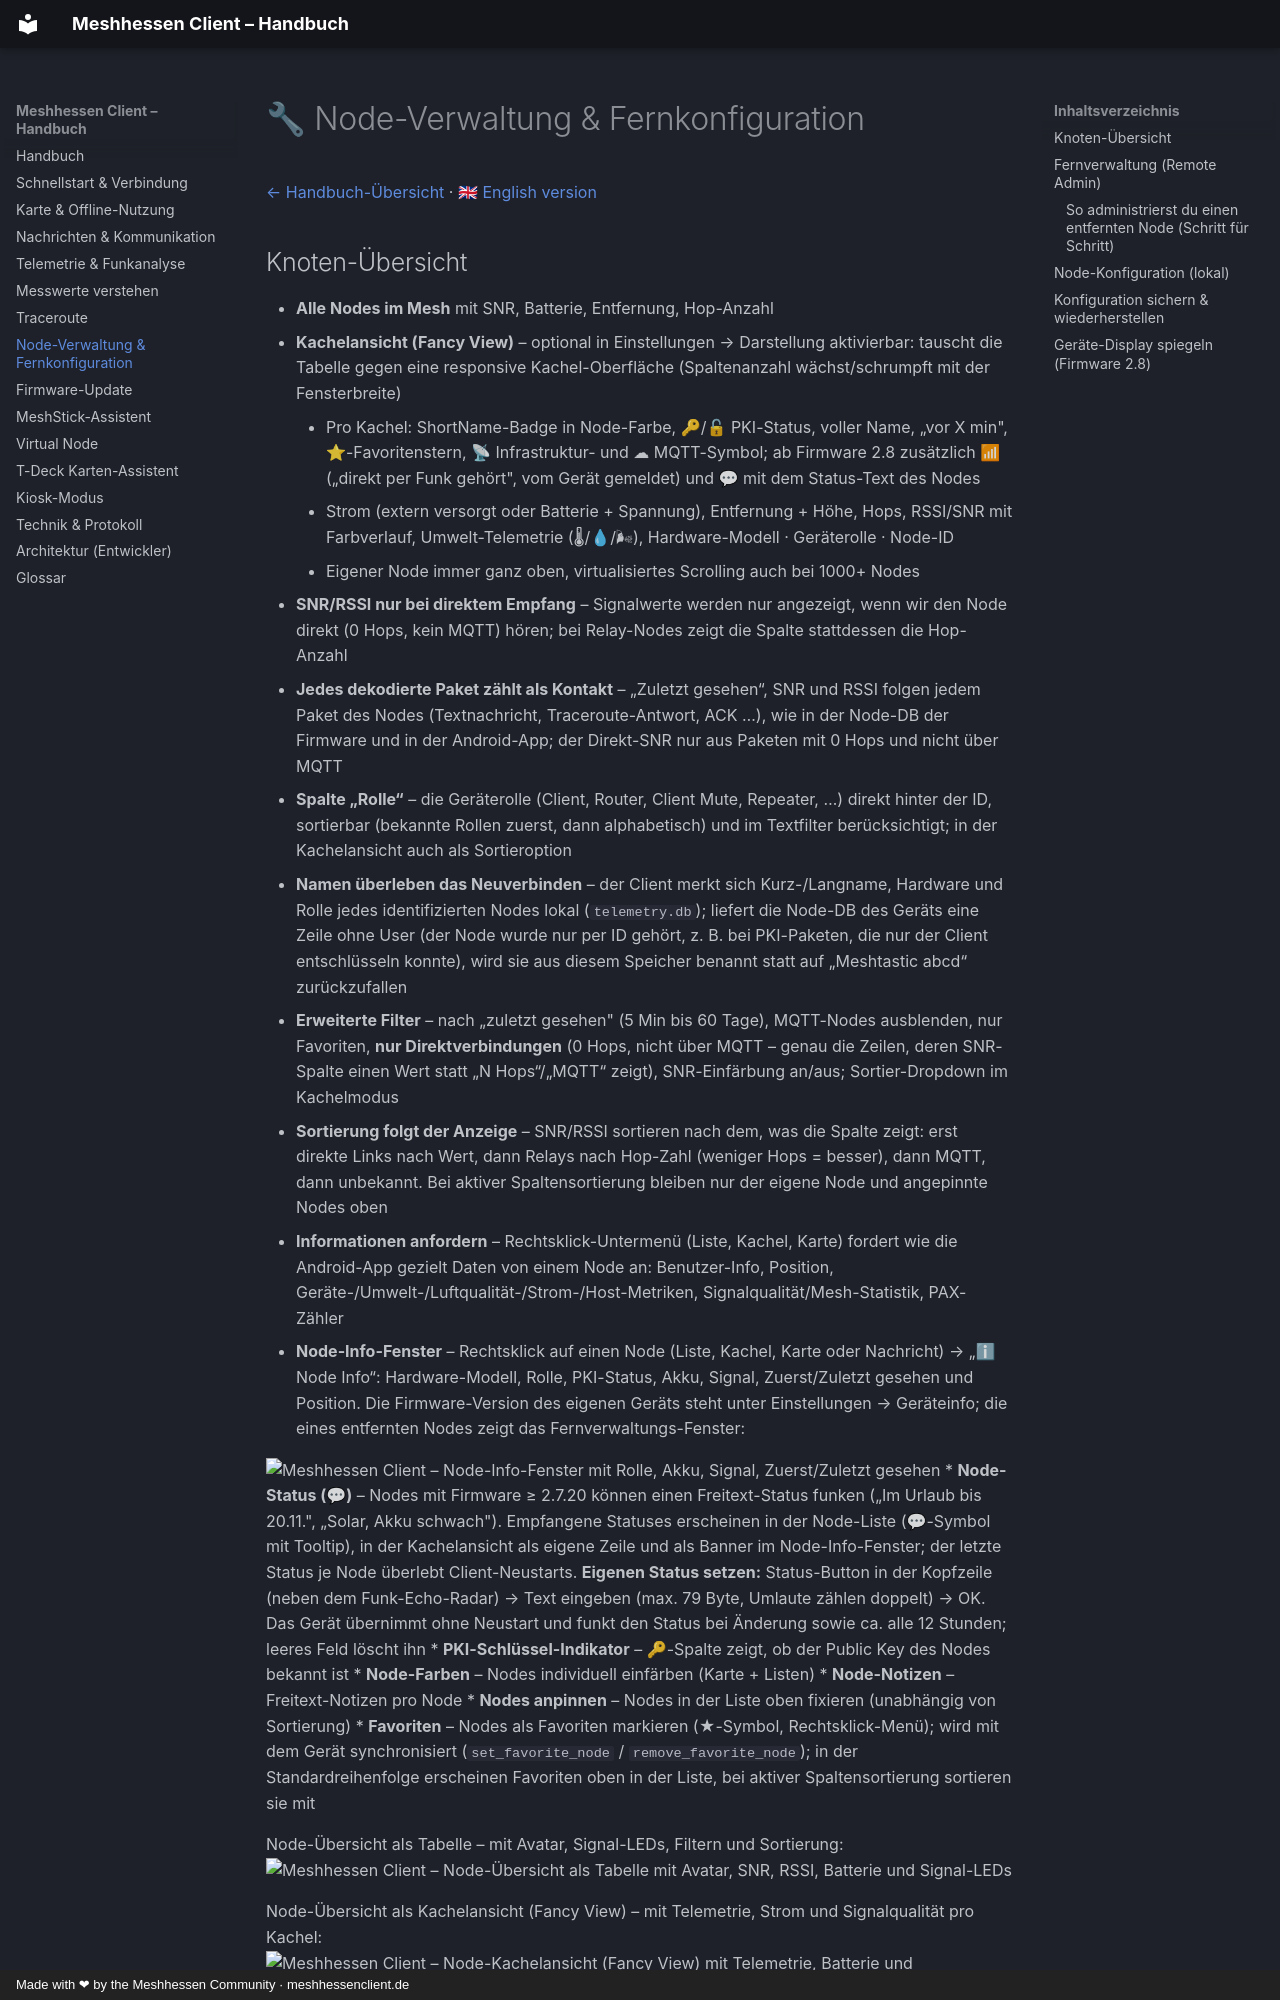

repository: SMLunchen/mh_windowsclient · page: de/node-verwaltung/index.html · generator: mkdocs · copyright: Made with ❤ by the Meshhessen Community · meshhessenclient.de

# 🔧 Node-Verwaltung & Fernkonfiguration

[← Handbuch-Übersicht](../index.md) · [🇬🇧 English version](https://meshhessenclient.de/handbuch/en/node-management/)

## Knoten-Übersicht

* **Alle Nodes im Mesh** mit SNR, Batterie, Entfernung, Hop-Anzahl
  * **Kachelansicht (Fancy View)** – optional in Einstellungen → Darstellung aktivierbar: tauscht die Tabelle gegen eine responsive Kachel-Oberfläche (Spaltenanzahl wächst/schrumpft mit der Fensterbreite)
    * Pro Kachel: ShortName-Badge in Node-Farbe, 🔑/🔓 PKI-Status, voller Name, „vor X min", ⭐-Favoritenstern, 📡 Infrastruktur- und ☁ MQTT-Symbol; ab Firmware 2.8 zusätzlich 📶 („direkt per Funk gehört", vom Gerät gemeldet) und 💬 mit dem Status-Text des Nodes
    * Strom (extern versorgt oder Batterie + Spannung), Entfernung + Höhe, Hops, RSSI/SNR mit Farbverlauf, Umwelt-Telemetrie (🌡/💧/🌬), Hardware-Modell · Geräterolle · Node-ID
    * Eigener Node immer ganz oben, virtualisiertes Scrolling auch bei 1000+ Nodes
  * **SNR/RSSI nur bei direktem Empfang** – Signalwerte werden nur angezeigt, wenn wir den Node direkt (0 Hops, kein MQTT) hören; bei Relay-Nodes zeigt die Spalte stattdessen die Hop-Anzahl
  * **Jedes dekodierte Paket zählt als Kontakt** – „Zuletzt gesehen“, SNR und RSSI folgen jedem Paket des Nodes (Textnachricht, Traceroute-Antwort, ACK …), wie in der Node-DB der Firmware und in der Android-App; der Direkt-SNR nur aus Paketen mit 0 Hops und nicht über MQTT
  * **Spalte „Rolle“** – die Geräterolle (Client, Router, Client Mute, Repeater, …) direkt hinter der ID, sortierbar (bekannte Rollen zuerst, dann alphabetisch) und im Textfilter berücksichtigt; in der Kachelansicht auch als Sortieroption
  * **Namen überleben das Neuverbinden** – der Client merkt sich Kurz-/Langname, Hardware und Rolle jedes identifizierten Nodes lokal (`telemetry.db`); liefert die Node-DB des Geräts eine Zeile ohne User (der Node wurde nur per ID gehört, z. B. bei PKI-Paketen, die nur der Client entschlüsseln konnte), wird sie aus diesem Speicher benannt statt auf „Meshtastic abcd“ zurückzufallen
  * **Erweiterte Filter** – nach „zuletzt gesehen" (5 Min bis 60 Tage), MQTT-Nodes ausblenden, nur Favoriten, **nur Direktverbindungen** (0 Hops, nicht über MQTT – genau die Zeilen, deren SNR-Spalte einen Wert statt „N Hops“/„MQTT“ zeigt), SNR-Einfärbung an/aus; Sortier-Dropdown im Kachelmodus
  * **Sortierung folgt der Anzeige** – SNR/RSSI sortieren nach dem, was die Spalte zeigt: erst direkte Links nach Wert, dann Relays nach Hop-Zahl (weniger Hops = besser), dann MQTT, dann unbekannt. Bei aktiver Spaltensortierung bleiben nur der eigene Node und angepinnte Nodes oben
* **Informationen anfordern** – Rechtsklick-Untermenü (Liste, Kachel, Karte) fordert wie die Android-App gezielt Daten von einem Node an: Benutzer-Info, Position, Geräte-/Umwelt-/Luftqualität-/Strom-/Host-Metriken, Signalqualität/Mesh-Statistik, PAX-Zähler
* **Node-Info-Fenster** – Rechtsklick auf einen Node (Liste, Kachel, Karte oder Nachricht) → „ℹ Node Info“: Hardware-Modell, Rolle, PKI-Status, Akku, Signal, Zuerst/Zuletzt gesehen und Position. Die Firmware-Version des eigenen Geräts steht unter Einstellungen → Geräteinfo; die eines entfernten Nodes zeigt das Fernverwaltungs-Fenster:

<img alt="Meshhessen Client – Node-Info-Fenster mit Rolle, Akku, Signal, Zuerst/Zuletzt gesehen" src="https://raw.githubusercontent.com/SMLunchen/mh_windowsclient/master/img/node-info-window.png" />
* **Node-Status (💬)** – Nodes mit Firmware ≥ 2.7.20 können einen Freitext-Status funken („Im Urlaub bis 20.11.", „Solar, Akku schwach"). Empfangene Statuses erscheinen in der Node-Liste (💬-Symbol mit Tooltip), in der Kachelansicht als eigene Zeile und als Banner im Node-Info-Fenster; der letzte Status je Node überlebt Client-Neustarts. **Eigenen Status setzen:** Status-Button in der Kopfzeile (neben dem Funk-Echo-Radar) → Text eingeben (max. 79 Byte, Umlaute zählen doppelt) → OK. Das Gerät übernimmt ohne Neustart und funkt den Status bei Änderung sowie ca. alle 12 Stunden; leeres Feld löscht ihn
* **PKI-Schlüssel-Indikator** – 🔑-Spalte zeigt, ob der Public Key des Nodes bekannt ist
* **Node-Farben** – Nodes individuell einfärben (Karte + Listen)
* **Node-Notizen** – Freitext-Notizen pro Node
* **Nodes anpinnen** – Nodes in der Liste oben fixieren (unabhängig von Sortierung)
* **Favoriten** – Nodes als Favoriten markieren (★-Symbol, Rechtsklick-Menü); wird mit dem Gerät synchronisiert (`set_favorite_node` / `remove_favorite_node`); in der Standardreihenfolge erscheinen Favoriten oben in der Liste, bei aktiver Spaltensortierung sortieren sie mit
